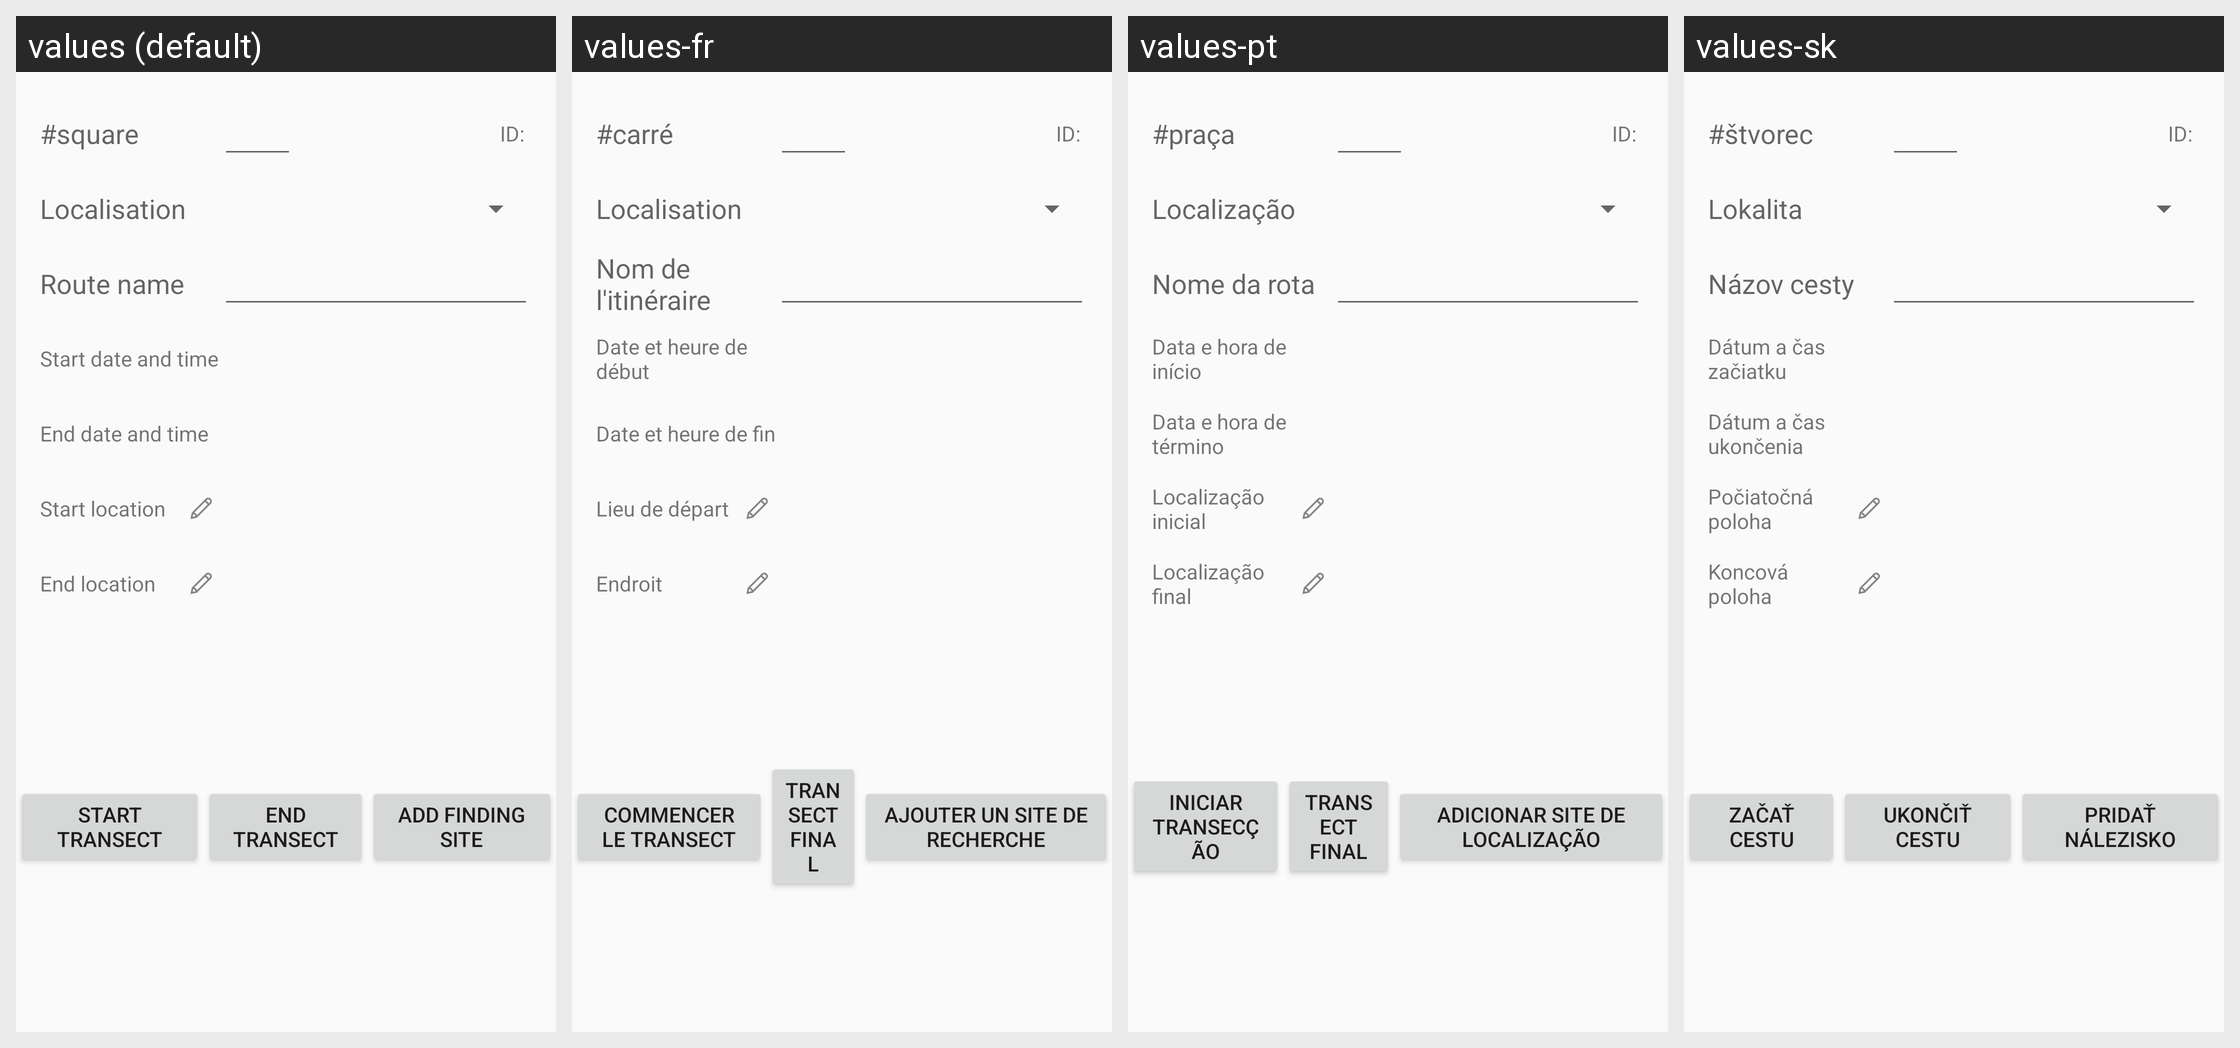

Strings drawn on this Android screen and how each of the app's shown locales translates them:
Android screen res/layout/activity_transect_detail_fragment.xml rendered under 4 locales, left to right: values (default), values-fr, values-pt, values-sk. Device: Nexus 5 (rendered at 1080×1920; each locale shown at half size, 540×960, under a caption strip naming it); theme MyMaterialTheme.
Strings drawn on this screen, with the default value and each locale's value (text and hints the layout hard-codes, and strings that could not be matched under every locale, appear in the picture but are not listed):

square_num
  values: #square
  values-fr: #carré
  values-pt: #praça
  values-sk: #štvorec

localisation
  values: Localisation
  values-fr: Localisation
  values-pt: Localização
  values-sk: Lokalita

route_name
  values: Route name
  values-fr: Nom de l'itinéraire
  values-pt: Nome da rota
  values-sk: Názov cesty

start_date_and_time
  values: Start date and time
  values-fr: Date et heure de début
  values-pt: Data e hora de início
  values-sk: Dátum a čas začiatku

end_date_and_time
  values: End date and time
  values-fr: Date et heure de fin
  values-pt: Data e hora de término
  values-sk: Dátum a čas ukončenia

start_location
  values: Start location
  values-fr: Lieu de départ
  values-pt: Localização inicial
  values-sk: Počiatočná poloha

end_location
  values: End location
  values-fr: Endroit
  values-pt: Localização final
  values-sk: Koncová poloha

start_transect
  values: Start transect
  values-fr: Commencer le transect
  values-pt: Iniciar transecção
  values-sk: Začať cestu

end_transect
  values: End transect
  values-fr: Transect final
  values-pt: Transect final
  values-sk: Ukončiť cestu

transect_action_add_finding
  values: Add finding site
  values-fr: Ajouter un site de recherche
  values-pt: Adicionar site de localização
  values-sk: Pridať nálezisko
